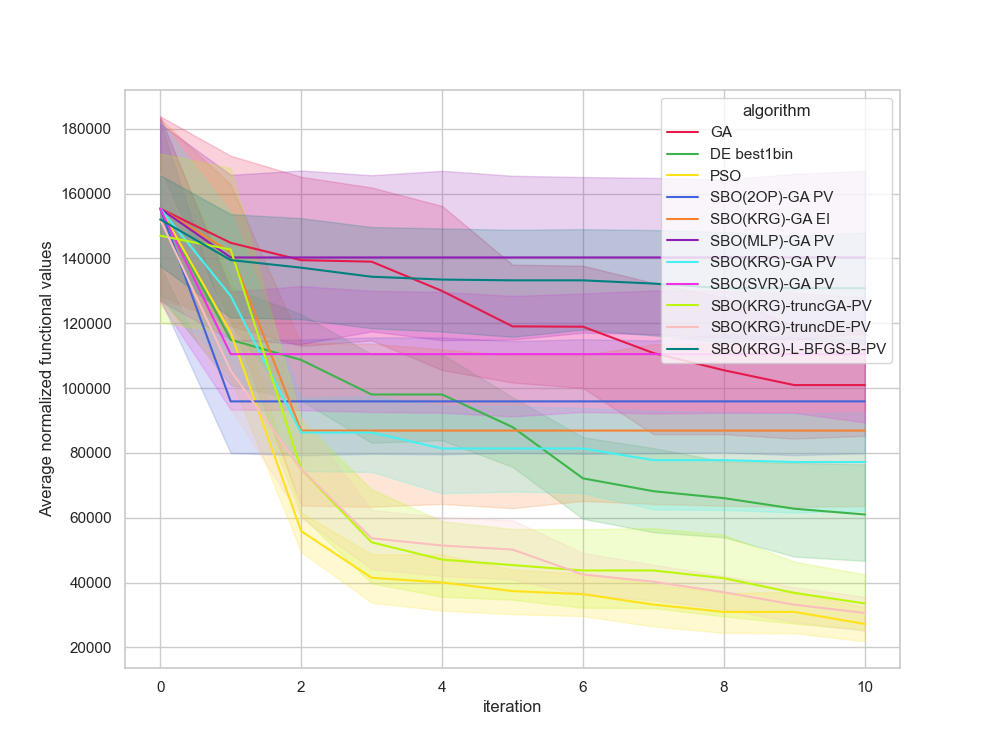

Data behind this chart, as committed beside it:
, Unnamed: 0, value, iteration, algorithm, replicate
0, 0.0, 145574, 0, GA, 0
1, 1.0, 145574, 1, GA, 0
2, 2.0, 139023, 2, GA, 0
3, 3.0, 139023, 3, GA, 0
4, 4.0, 139023, 4, GA, 0
5, 5.0, 100537, 5, GA, 0
6, 6.0, 100537, 6, GA, 0
7, 7.0, 54911, 7, GA, 0
8, 8.0, 54911, 8, GA, 0
9, 9.0, 54911, 9, GA, 0
10, 10.0, 54911, 10, GA, 0
11, 11.0, 212747, 0, GA, 1
12, 12.0, 196014, 1, GA, 1
13, 13.0, 168181, 2, GA, 1
14, 14.0, 168181, 3, GA, 1
15, 15.0, 168181, 4, GA, 1
16, 16.0, 168181, 5, GA, 1
17, 17.0, 168181, 6, GA, 1
18, 18.0, 168181, 7, GA, 1
19, 19.0, 168181, 8, GA, 1
20, 20.0, 122314, 9, GA, 1
21, 21.0, 122314, 10, GA, 1
22, 22.0, 124777, 0, GA, 2
23, 23.0, 99418, 1, GA, 2
24, 24.0, 99418, 2, GA, 2
25, 25.0, 99418, 3, GA, 2
26, 26.0, 99418, 4, GA, 2
27, 27.0, 99418, 5, GA, 2
28, 28.0, 99418, 6, GA, 2
29, 29.0, 99418, 7, GA, 2
30, 30.0, 99418, 8, GA, 2
31, 31.0, 99418, 9, GA, 2
32, 32.0, 99418, 10, GA, 2
33, 33.0, 214949, 0, GA, 3
34, 34.0, 214949, 1, GA, 3
35, 35.0, 214949, 2, GA, 3
36, 36.0, 214949, 3, GA, 3
37, 37.0, 214949, 4, GA, 3
38, 38.0, 164688, 5, GA, 3
39, 39.0, 164688, 6, GA, 3
40, 40.0, 154375, 7, GA, 3
41, 41.0, 154375, 8, GA, 3
42, 42.0, 154375, 9, GA, 3
43, 43.0, 154375, 10, GA, 3
44, 44.0, 125754, 0, GA, 4
45, 45.0, 125754, 1, GA, 4
46, 46.0, 106674, 2, GA, 4
47, 47.0, 106674, 3, GA, 4
48, 48.0, 106674, 4, GA, 4
49, 49.0, 106674, 5, GA, 4
50, 50.0, 106674, 6, GA, 4
51, 51.0, 106674, 7, GA, 4
52, 52.0, 106674, 8, GA, 4
53, 53.0, 106674, 9, GA, 4
54, 54.0, 106674, 10, GA, 4
55, 55.0, 170167, 0, GA, 5
56, 56.0, 149132, 1, GA, 5
57, 57.0, 149132, 2, GA, 5
58, 58.0, 144517, 3, GA, 5
59, 59.0, 87683, 4, GA, 5
... 1,150 more rows
